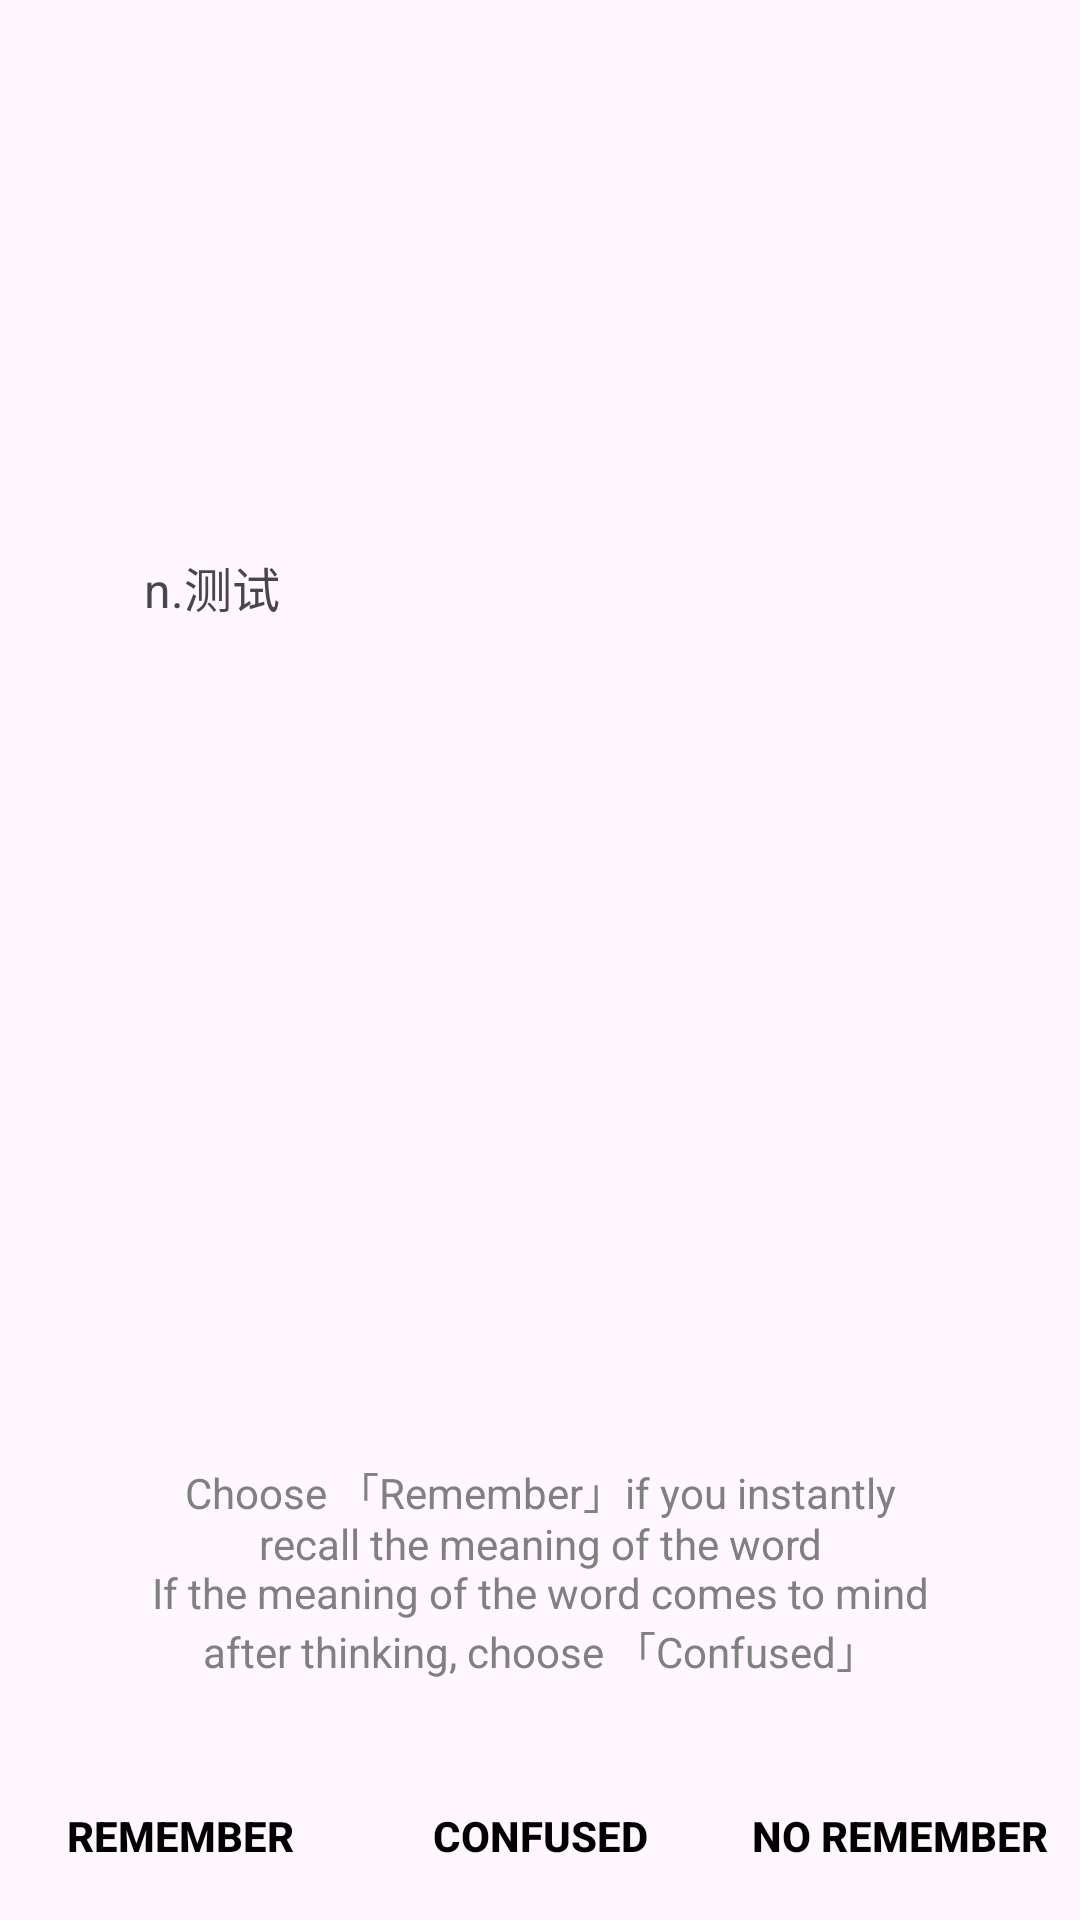

Layout XML and referenced resources for this Android screen:
<!-- AndroidManifest.xml: application theme Theme.SmallTask -->
<!-- res/layout/fragment_only_zh.xml -->
<?xml version="1.0" encoding="utf-8"?>
<androidx.constraintlayout.widget.ConstraintLayout xmlns:android="http://schemas.android.com/apk/res/android"
    xmlns:app="http://schemas.android.com/apk/res-auto"
    xmlns:tools="http://schemas.android.com/tools"
    android:layout_width="match_parent"
    android:layout_height="match_parent"
    tools:context=".fragments.OnlyEnFragment">


    <TextView
        android:id="@+id/tipTextView"
        android:layout_width="0dp"
        android:layout_height="wrap_content"
        android:layout_marginStart="48dp"
        android:layout_marginEnd="48dp"
        android:layout_marginBottom="80dp"
        android:gravity="center"
        android:text="@string/only_zh_hint"
        android:textColor="@color/grey"
        app:layout_constraintBottom_toBottomOf="parent"
        app:layout_constraintEnd_toEndOf="parent"
        app:layout_constraintHorizontal_bias="0.0"
        app:layout_constraintStart_toStartOf="parent" />

    <TextView
        android:id="@+id/meaningTextView2"
        android:layout_width="wrap_content"
        android:layout_height="wrap_content"
        android:layout_marginStart="48dp"
        android:layout_marginTop="184dp"
        android:text="n.测试"
        android:textSize="16sp"
        app:layout_constraintStart_toStartOf="parent"
        app:layout_constraintTop_toTopOf="parent" />


    <Button
        android:id="@+id/yesBtn"
        android:layout_width="120dp"
        android:layout_height="wrap_content"
        android:background="@android:color/transparent"
        android:text="@string/remember_text"
        android:textColor="@color/textColorPrimary"
        android:textStyle="bold"
        app:layout_constraintBottom_toBottomOf="@+id/fuzzyBtn"
        app:layout_constraintEnd_toStartOf="@+id/fuzzyBtn"
        app:layout_constraintHorizontal_bias="0.5"
        app:layout_constraintStart_toStartOf="parent"
        app:layout_constraintTop_toTopOf="@+id/fuzzyBtn" />

    <Button
        android:id="@+id/fuzzyBtn"
        android:layout_width="120dp"
        android:layout_height="wrap_content"
        android:layout_marginBottom="4dp"
        android:background="@android:color/transparent"
        android:text="@string/confused_text"
        android:textColor="@color/textColorPrimary"
        android:textStyle="bold"
        app:layout_constraintBottom_toBottomOf="parent"
        app:layout_constraintEnd_toStartOf="@+id/noBtn"
        app:layout_constraintHorizontal_bias="0.5"
        app:layout_constraintStart_toEndOf="@+id/yesBtn" />

    <Button
        android:id="@+id/noBtn"
        android:layout_width="120dp"
        android:layout_height="wrap_content"
        android:background="@android:color/transparent"
        android:text="@string/no_remember_text"
        android:textColor="@color/textColorPrimary"
        android:textStyle="bold"
        app:layout_constraintBottom_toBottomOf="@+id/fuzzyBtn"
        app:layout_constraintEnd_toEndOf="parent"
        app:layout_constraintHorizontal_bias="0.5"
        app:layout_constraintStart_toEndOf="@+id/fuzzyBtn"
        app:layout_constraintTop_toTopOf="@+id/fuzzyBtn" />

</androidx.constraintlayout.widget.ConstraintLayout>
<!-- resources referenced by this layout -->
<resources>
  <color name="grey">#808080</color>
  <color name="textColorPrimary">#FF000000</color>
  <string name="confused_text">Confused</string>
  <string name="no_remember_text">No remember</string>
  <string name="only_zh_hint">Choose 「Remember」if you instantly recall the meaning of the word\nIf the meaning of the word comes to mind after thinking, choose 「Confused」</string>
  <string name="remember_text">Remember</string>
  <style name="Theme.SmallTask" parent="@style/Theme.AppCompat.DayNight.NoActionBar">
          <item name="colorPrimary">#3282F6</item>
          <item name="colorPrimaryVariant">@color/purple_700</item>
          <item name="colorOnPrimary">@color/white</item>
  
      </style>
  <color name="purple_700">#FF3700B3</color>
  <color name="white">#FFFFFFFF</color>
</resources>
